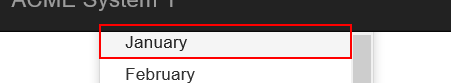
Task: Generate Yearly Report Performerr for Vendor (Excercise UiPath Academy)
Workflow: System1_Create_YearlyReport

Step 1: click on the link '"+month+"' in window 'ACME System 1 - Download Monthly Report'

Step 2: click on the button in window 'ACME System 1 - Download Monthly Report' (no picture)

Step 3: find in window 'Message from webpage' (iexplore.exe) (no picture)

Step 4 [then]: click in window 'Message from webpage' (iexplore.exe) (no picture)

Step 5 [else]: find the check box 'Don’t let this page create more messages' in window 'Message from webpage' (iexplore.exe) (no picture)

Step 6 [then]: click on the button in window 'Message from webpage' (iexplore.exe) (no picture)

Step 7 [else]: find the text 'Notification bar Text' in window 'ACME System 1 - Download Monthly Report - Internet Explorer' (iexplore.exe) (no picture)

Step 8: click on the drop down button in window 'ACME System 1 - Download Monthly Report - Internet Explorer' (iexplore.exe) (no picture)

Step 9: click (iexplore.exe) (no picture)

Step 10: type [ReportFilePath] in window 'Save As' (iexplore.exe) (no picture)

Step 11: click in window 'Save As' (iexplore.exe) (no picture)

Step 12: On Element Appear Download Completed on the text 'Notification bar Text' in window 'ACME System 1 - Download Monthly Report - Internet Explorer' (iexplore.exe) (no picture)

Step 13 [else]: click on the push button 'Close' in window 'ACME System 1 - Download Monthly Report - Internet Explorer' (iexplore.exe) (no picture)

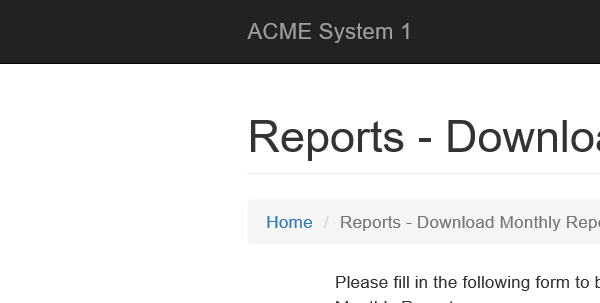
Step 14: Attach Browser 'iexplore.exe ACME' in window 'ACME System 1 - *'

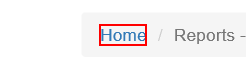
Step 15: click on the link 'Home'
